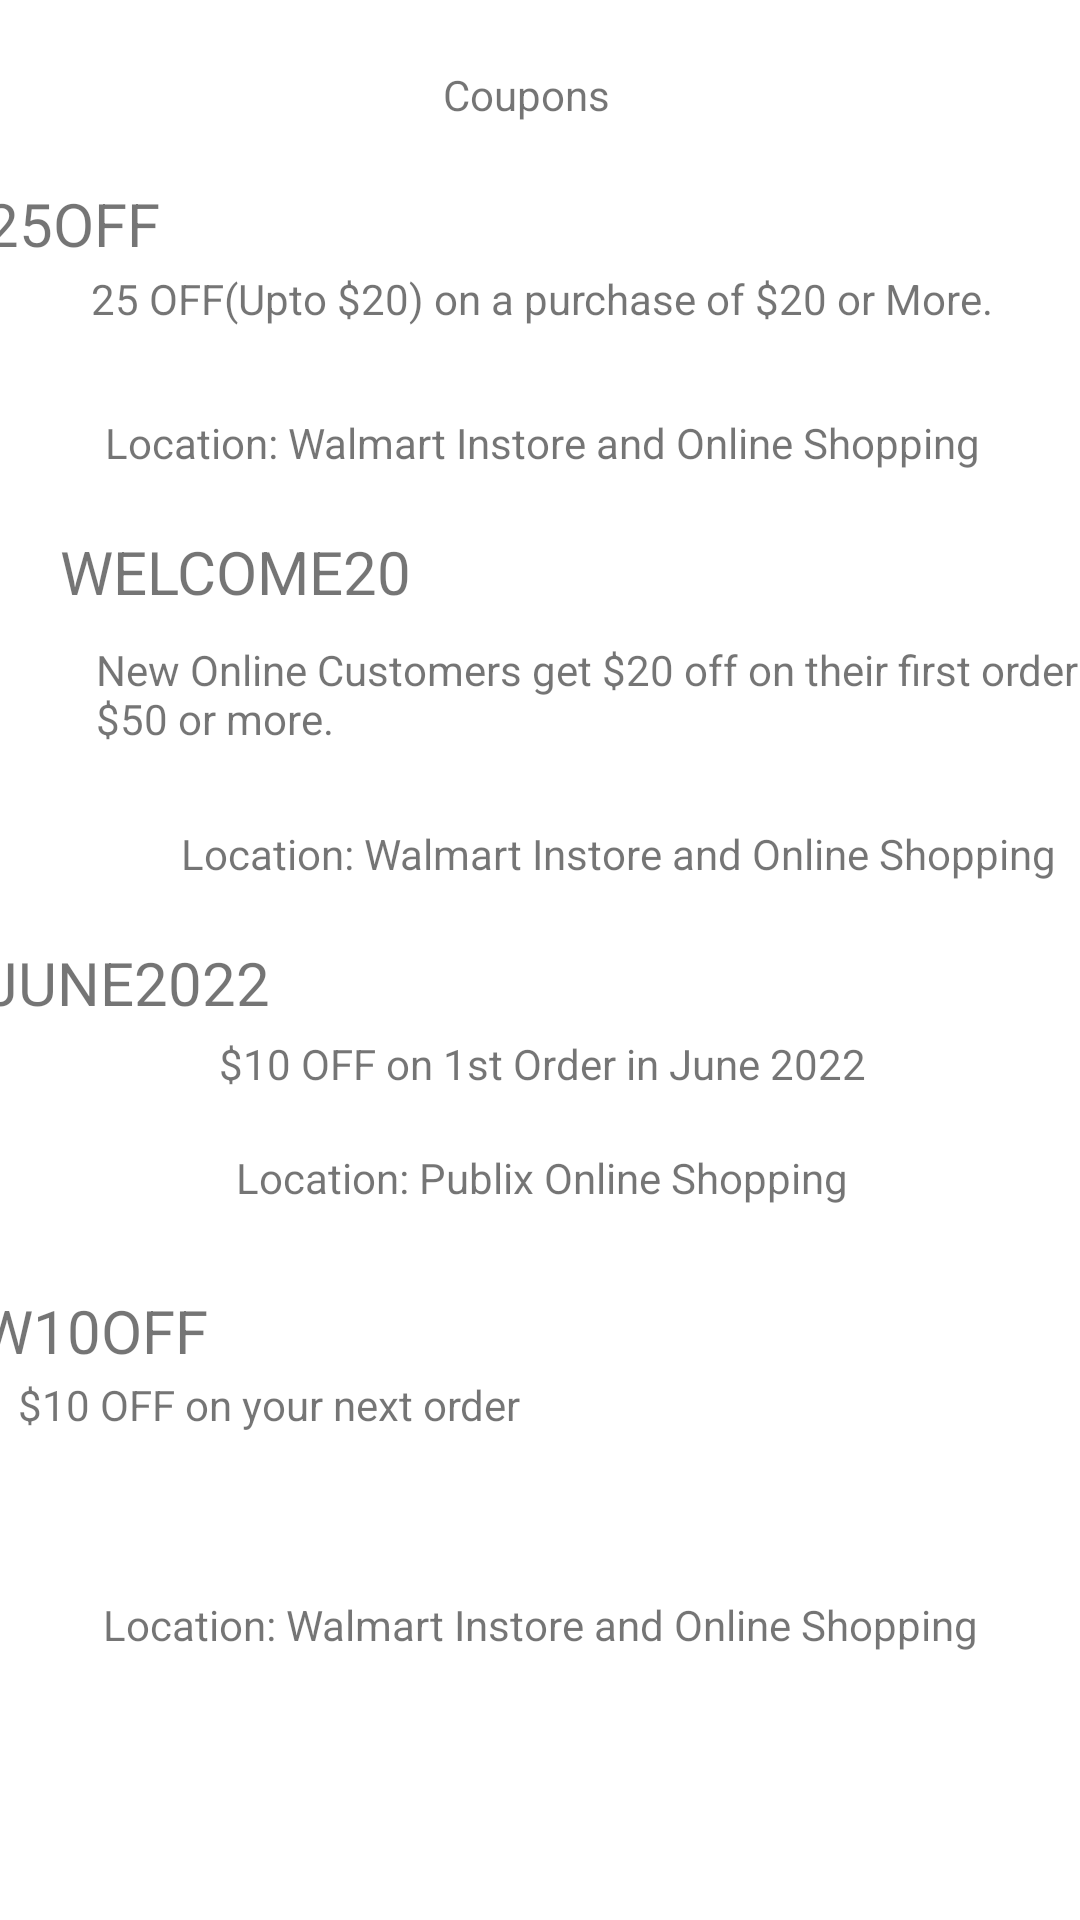

Reconstruct the res/layout file that produces this screen, plus the resources it refers to.
<!-- AndroidManifest.xml: application theme Theme.LookUpGroceries -->
<!-- res/layout/activity_coupon_screen.xml -->
<?xml version="1.0" encoding="utf-8"?>
<androidx.constraintlayout.widget.ConstraintLayout xmlns:android="http://schemas.android.com/apk/res/android"
    xmlns:app="http://schemas.android.com/apk/res-auto"
    xmlns:tools="http://schemas.android.com/tools"
    android:layout_width="match_parent"
    android:layout_height="match_parent"
    tools:context=".Coupon">

    <TextView
        android:id="@+id/textView19"
        android:layout_width="wrap_content"
        android:layout_height="wrap_content"
        android:text="Location: Walmart Instore and Online Shopping"
        app:layout_constraintBottom_toBottomOf="@+id/offer"
        app:layout_constraintEnd_toEndOf="@+id/offer"
        app:layout_constraintStart_toStartOf="@+id/offer"
        tools:ignore="HardcodedText,MissingConstraints" />

    <TextView
        android:id="@+id/textView20"
        android:layout_width="374dp"
        android:layout_height="121dp"
        android:layout_marginTop="20dp"
        android:text="W10OFF"
        android:textSize="20sp"
        app:layout_constraintEnd_toEndOf="parent"
        app:layout_constraintStart_toStartOf="parent"
        app:layout_constraintTop_toBottomOf="@+id/textView7"
        tools:ignore="HardcodedText,MissingConstraints">

    </TextView>

    <TextView
        android:id="@+id/textView11"
        android:layout_width="wrap_content"
        android:layout_height="wrap_content"
        android:text="Location: Walmart Instore and Online Shopping"
        app:layout_constraintBottom_toBottomOf="@+id/textView20"
        app:layout_constraintEnd_toEndOf="@+id/textView20"
        app:layout_constraintStart_toStartOf="@+id/textView20"
        tools:ignore="HardcodedText" />

    <TextView
        android:id="@+id/textView18"
        android:layout_width="348dp"
        android:layout_height="45dp"
        android:text="$10 OFF on your next order"
        app:layout_constraintBottom_toTopOf="@+id/textView11"
        app:layout_constraintEnd_toEndOf="@+id/textView20"
        app:layout_constraintStart_toStartOf="@+id/textView20"
        app:layout_constraintTop_toTopOf="@+id/textView20"
        tools:ignore="HardcodedText,MissingConstraints" />

    <TextView
        android:id="@+id/Offer2Info"
        android:layout_width="348dp"
        android:layout_height="45dp"
        android:layout_marginTop="20dp"
        android:text="New Online Customers get $20 off on their first order of $50 or more."
        app:layout_constraintBottom_toTopOf="@+id/textView19"
        app:layout_constraintEnd_toEndOf="@+id/offer"
        app:layout_constraintStart_toStartOf="@+id/offer"
        app:layout_constraintTop_toTopOf="@+id/offer"
        tools:ignore="HardcodedText,MissingConstraints" />

    <TextView
        android:id="@+id/textView7"
        android:layout_width="372dp"
        android:layout_height="96dp"
        android:layout_marginStart="20dp"
        android:layout_marginTop="20dp"
        android:layout_marginEnd="19dp"
        android:text="JUNE2022"
        android:textSize="20sp"
        app:layout_constraintEnd_toEndOf="parent"
        app:layout_constraintStart_toStartOf="parent"
        app:layout_constraintTop_toBottomOf="@+id/textView19"
        tools:ignore="HardcodedText,MissingConstraints">

    </TextView>

    <TextView
        android:id="@+id/textView6"
        android:layout_width="wrap_content"
        android:layout_height="wrap_content"
        android:layout_marginTop="31dp"
        android:text="$10 OFF on 1st Order in June 2022"
        app:layout_constraintEnd_toEndOf="@+id/textView7"
        app:layout_constraintStart_toStartOf="@+id/textView7"
        app:layout_constraintTop_toTopOf="@+id/textView7"
        tools:ignore="HardcodedText,MissingConstraints" />

    <TextView
        android:id="@+id/textView8"
        android:layout_width="wrap_content"
        android:layout_height="wrap_content"
        android:layout_marginBottom="8dp"
        android:text="Location: Publix Online Shopping"
        app:layout_constraintBottom_toBottomOf="@+id/textView7"
        app:layout_constraintEnd_toEndOf="@+id/textView7"
        app:layout_constraintStart_toStartOf="@+id/textView7"
        tools:ignore="HardcodedText,MissingConstraints" />

    <TextView
        android:id="@+id/textView"
        android:layout_width="wrap_content"
        android:layout_height="wrap_content"
        android:layout_marginStart="173dp"
        android:layout_marginTop="22dp"
        android:layout_marginEnd="182dp"
        android:text="Coupons"
        app:layout_constraintEnd_toEndOf="parent"
        app:layout_constraintStart_toStartOf="parent"
        app:layout_constraintTop_toTopOf="parent"
        tools:ignore="HardcodedText" />

    <TextView
        android:id="@+id/Offer1"
        android:layout_width="372dp"
        android:layout_height="96dp"
        android:layout_marginStart="20dp"
        android:layout_marginTop="20dp"
        android:layout_marginEnd="19dp"
        android:text="25OFF"
        android:textSize="20sp"
        app:layout_constraintEnd_toEndOf="parent"
        app:layout_constraintStart_toStartOf="parent"
        app:layout_constraintTop_toBottomOf="@+id/textView"
        tools:ignore="HardcodedText">

    </TextView>

    <TextView
        android:id="@+id/offer"
        android:layout_width="372dp"
        android:layout_height="117dp"
        android:layout_marginStart="20dp"
        android:layout_marginTop="20dp"
        android:layout_marginEnd="20dp"
        android:text="WELCOME20"
        android:textSize="20sp"
        app:layout_constraintEnd_toEndOf="parent"
        app:layout_constraintHorizontal_bias="0.0"
        app:layout_constraintStart_toStartOf="parent"
        app:layout_constraintTop_toBottomOf="@+id/Offer1"
        tools:ignore="HardcodedText">

    </TextView>

    <TextView
        android:id="@+id/Offer1Loc"
        android:layout_width="wrap_content"
        android:layout_height="wrap_content"
        android:text="Location: Walmart Instore and Online Shopping"
        app:layout_constraintBottom_toBottomOf="@+id/Offer1"
        app:layout_constraintEnd_toEndOf="@+id/Offer1"
        app:layout_constraintStart_toStartOf="@+id/Offer1"
        tools:ignore="HardcodedText,MissingConstraints" />

    <TextView
        android:id="@+id/Offer1Info"
        android:layout_width="wrap_content"
        android:layout_height="wrap_content"
        android:text="@string/_25_off_upto_20_on_a_purchase_of_20_or_more"
        app:layout_constraintBottom_toTopOf="@+id/Offer1Loc"
        app:layout_constraintEnd_toEndOf="@+id/Offer1"
        app:layout_constraintStart_toStartOf="@+id/Offer1"
        app:layout_constraintTop_toTopOf="@+id/Offer1"
        tools:ignore="MissingConstraints" />


</androidx.constraintlayout.widget.ConstraintLayout>
<!-- resources referenced by this layout -->
<resources>
  <string name="_25_off_upto_20_on_a_purchase_of_20_or_more">25 OFF(Upto $20) on a purchase of $20 or More.</string>
  <style name="Theme.LookUpGroceries" parent="Theme.MaterialComponents.DayNight.DarkActionBar">
          
          <item name="colorPrimary">@color/purple_500</item>
          <item name="colorPrimaryVariant">@color/purple_700</item>
          <item name="colorOnPrimary">@color/white</item>
          
          <item name="colorSecondary">@color/teal_200</item>
          <item name="colorSecondaryVariant">@color/teal_700</item>
          <item name="colorOnSecondary">@color/black</item>
          
          <item name="android:statusBarColor" tools:targetApi="l">?attr/colorPrimaryVariant</item>
          
      </style>
  <!-- not gathered from this repository: default colours our renderer supplied (Android Studio template values) -->
  <color name="purple_500">#FF6200EE</color>
  <color name="purple_700">#FF3700B3</color>
  <color name="teal_200">#FF03DAC5</color>
  <color name="teal_700">#FF018786</color>
  <color name="black">#FF000000</color>
  <color name="white">#FFFFFFFF</color>
</resources>
